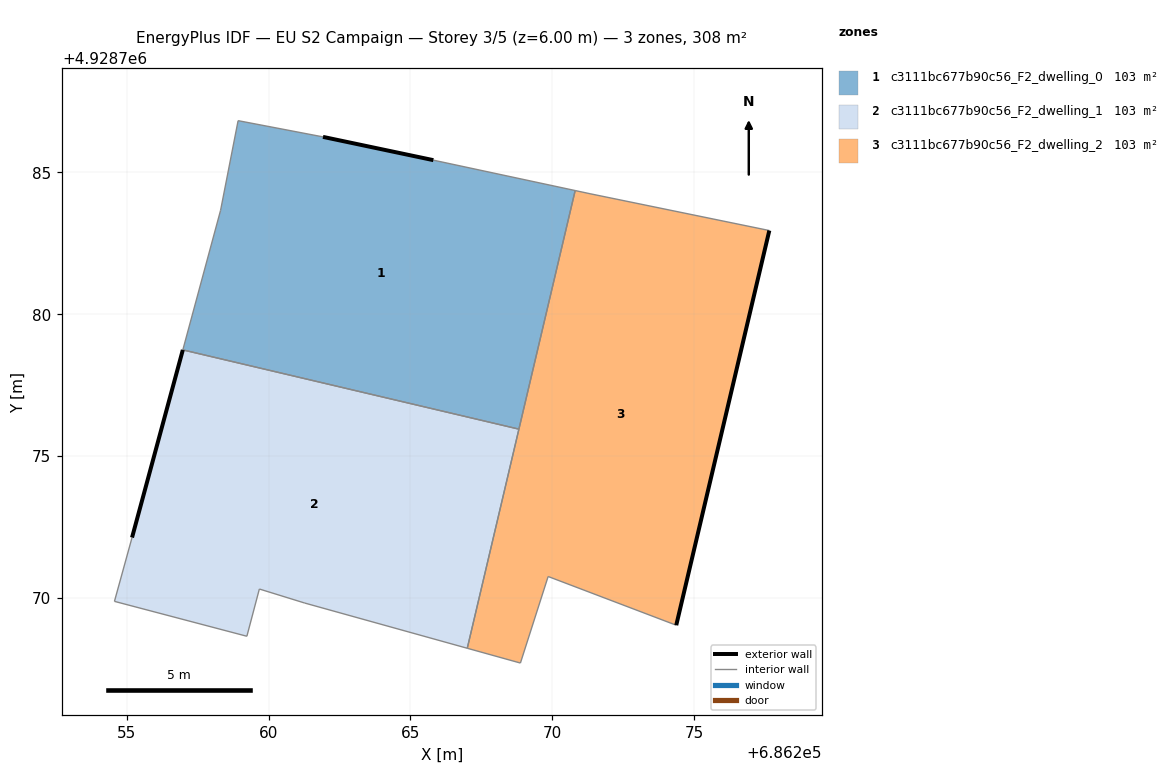
=== STOREY PLAN SPEC (per zone: floor XY polygon, exterior-wall plan segments, windows/doors) ===
zone 1: c3111bc677b90c56_F2_dwelling_0  (102.7 m²)
  floor: (686268.82, 4928775.95) (686270.81, 4928784.36) (686265.81, 4928785.43) (686261.92, 4928786.25) (686258.93, 4928786.82) (686258.31, 4928783.66) (686256.98, 4928778.74)
  exterior wall: (686261.92, 4928786.25) – (686265.81, 4928785.43)  [4.0 m]
  interior walls: 6
zone 2: c3111bc677b90c56_F2_dwelling_1  (102.7 m²)
  floor: (686267.00, 4928768.23) (686268.82, 4928775.95) (686256.98, 4928778.74) (686255.19, 4928772.13) (686254.57, 4928769.88) (686259.24, 4928768.65) (686259.68, 4928770.32) (686261.28, 4928769.82)
  exterior wall: (686255.19, 4928772.13) – (686256.98, 4928778.74)  [6.9 m]
  interior walls: 7
zone 3: c3111bc677b90c56_F2_dwelling_2  (102.7 m²)
  floor: (686274.37, 4928769.04) (686277.65, 4928782.95) (686271.33, 4928784.25) (686270.81, 4928784.36) (686267.00, 4928768.23) (686268.88, 4928767.71) (686269.85, 4928770.76)
  exterior wall: (686277.65, 4928782.95) – (686274.37, 4928769.04)  [14.3 m]
  interior walls: 7

=== DERIVED (storey summary) ===
Building: EU S2 Campaign
Storey: 3 of 5  (floor level z = 6.00 m)
Storey gross floor area: 308.1 m²
Zones on this storey: 3
  - c3111bc677b90c56_F2_dwelling_0: floor 102.7 m²; exterior wall 4.0 m (11.9 m²); WWR 0.0%
  - c3111bc677b90c56_F2_dwelling_1: floor 102.7 m²; exterior wall 6.9 m (20.6 m²); WWR 0.0%
  - c3111bc677b90c56_F2_dwelling_2: floor 102.7 m²; exterior wall 14.3 m (42.9 m²); WWR 0.0%
Zone adjacency (shared interzone walls):
  - c3111bc677b90c56_F2_dwelling_0 ↔ c3111bc677b90c56_F2_dwelling_1
  - c3111bc677b90c56_F2_dwelling_0 ↔ c3111bc677b90c56_F2_dwelling_2
  - c3111bc677b90c56_F2_dwelling_1 ↔ c3111bc677b90c56_F2_dwelling_2